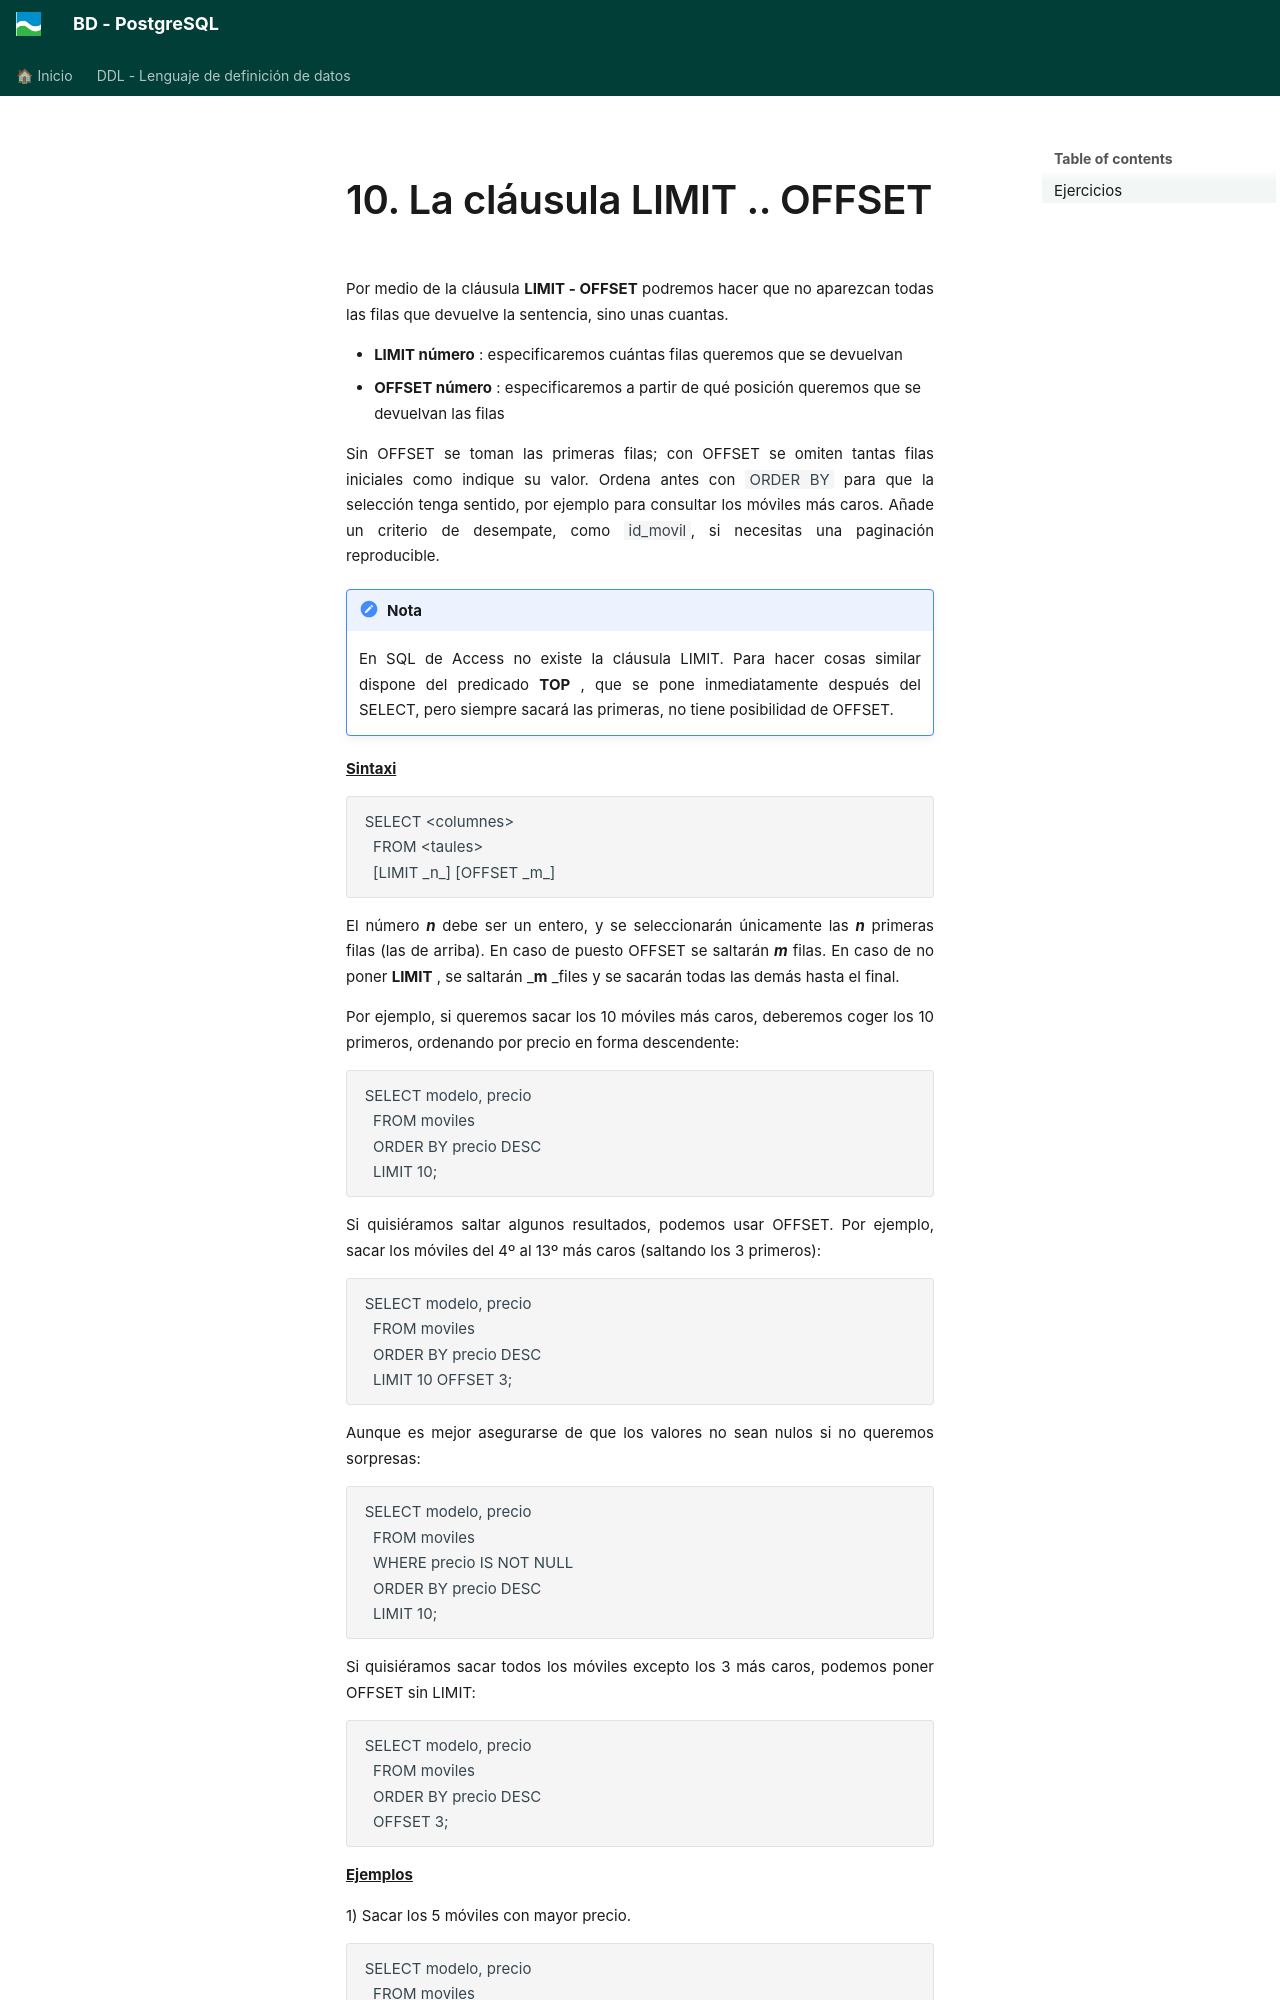

repository: asalvadorc/PostgreSQL · page: BD_PostgreSQL_DQL/10_la_clusula_limit__offset/index.html · generator: mkdocs

# 10. La cláusula LIMIT .. OFFSET

Por medio de la cláusula **LIMIT - OFFSET** podremos hacer que no aparezcan todas
las filas que devuelve la sentencia, sino unas cuantas.

  * **LIMIT número** : especificaremos cuántas filas queremos que se devuelvan
  * **OFFSET número** : especificaremos a partir de qué posición queremos que se devuelvan las filas

Sin OFFSET se toman las primeras filas; con OFFSET se omiten tantas filas iniciales como indique su valor. Ordena antes con `ORDER BY` para que la selección tenga sentido, por ejemplo para consultar los móviles más caros. Añade un criterio de desempate, como `id_movil`, si necesitas una paginación reproducible.

!!! note "Nota"
    En SQL de Access no existe la cláusula LIMIT. Para hacer cosas similar
    dispone del predicado <b>TOP</b> , que se pone inmediatamente después del SELECT,
    pero siempre sacará las primeras, no tiene posibilidad de OFFSET.


**<u>Sintaxi</u>**

    SELECT <columnes>  
      FROM <taules>  
      [LIMIT _n_] [OFFSET _m_]

El número _**n**_ debe ser un entero, y se seleccionarán únicamente las _**n**_
primeras filas (las de arriba). En caso de puesto OFFSET se saltarán _**m**_
filas. En caso de no poner **LIMIT** , se saltarán _**m** _files y se sacarán
todas las demás hasta el final.

Por ejemplo, si queremos sacar los 10 móviles más caros, deberemos coger los 10 primeros, ordenando por precio en forma descendente:

    SELECT modelo, precio  
      FROM moviles  
      ORDER BY precio DESC  
      LIMIT 10;

Si quisiéramos saltar algunos resultados, podemos usar OFFSET. Por ejemplo, sacar los móviles del 4º al 13º más caros (saltando los 3 primeros):

    SELECT modelo, precio  
      FROM moviles  
      ORDER BY precio DESC  
      LIMIT 10 OFFSET 3;

Aunque es mejor asegurarse de que los valores no sean nulos si no queremos sorpresas:

    SELECT modelo, precio  
      FROM moviles  
      WHERE precio IS NOT NULL  
      ORDER BY precio DESC  
      LIMIT 10;

Si quisiéramos sacar todos los móviles excepto los 3 más caros, podemos poner OFFSET sin LIMIT:

    SELECT modelo, precio  
      FROM moviles  
      ORDER BY precio DESC  
      OFFSET 3;

**<u>Ejemplos</u>**
